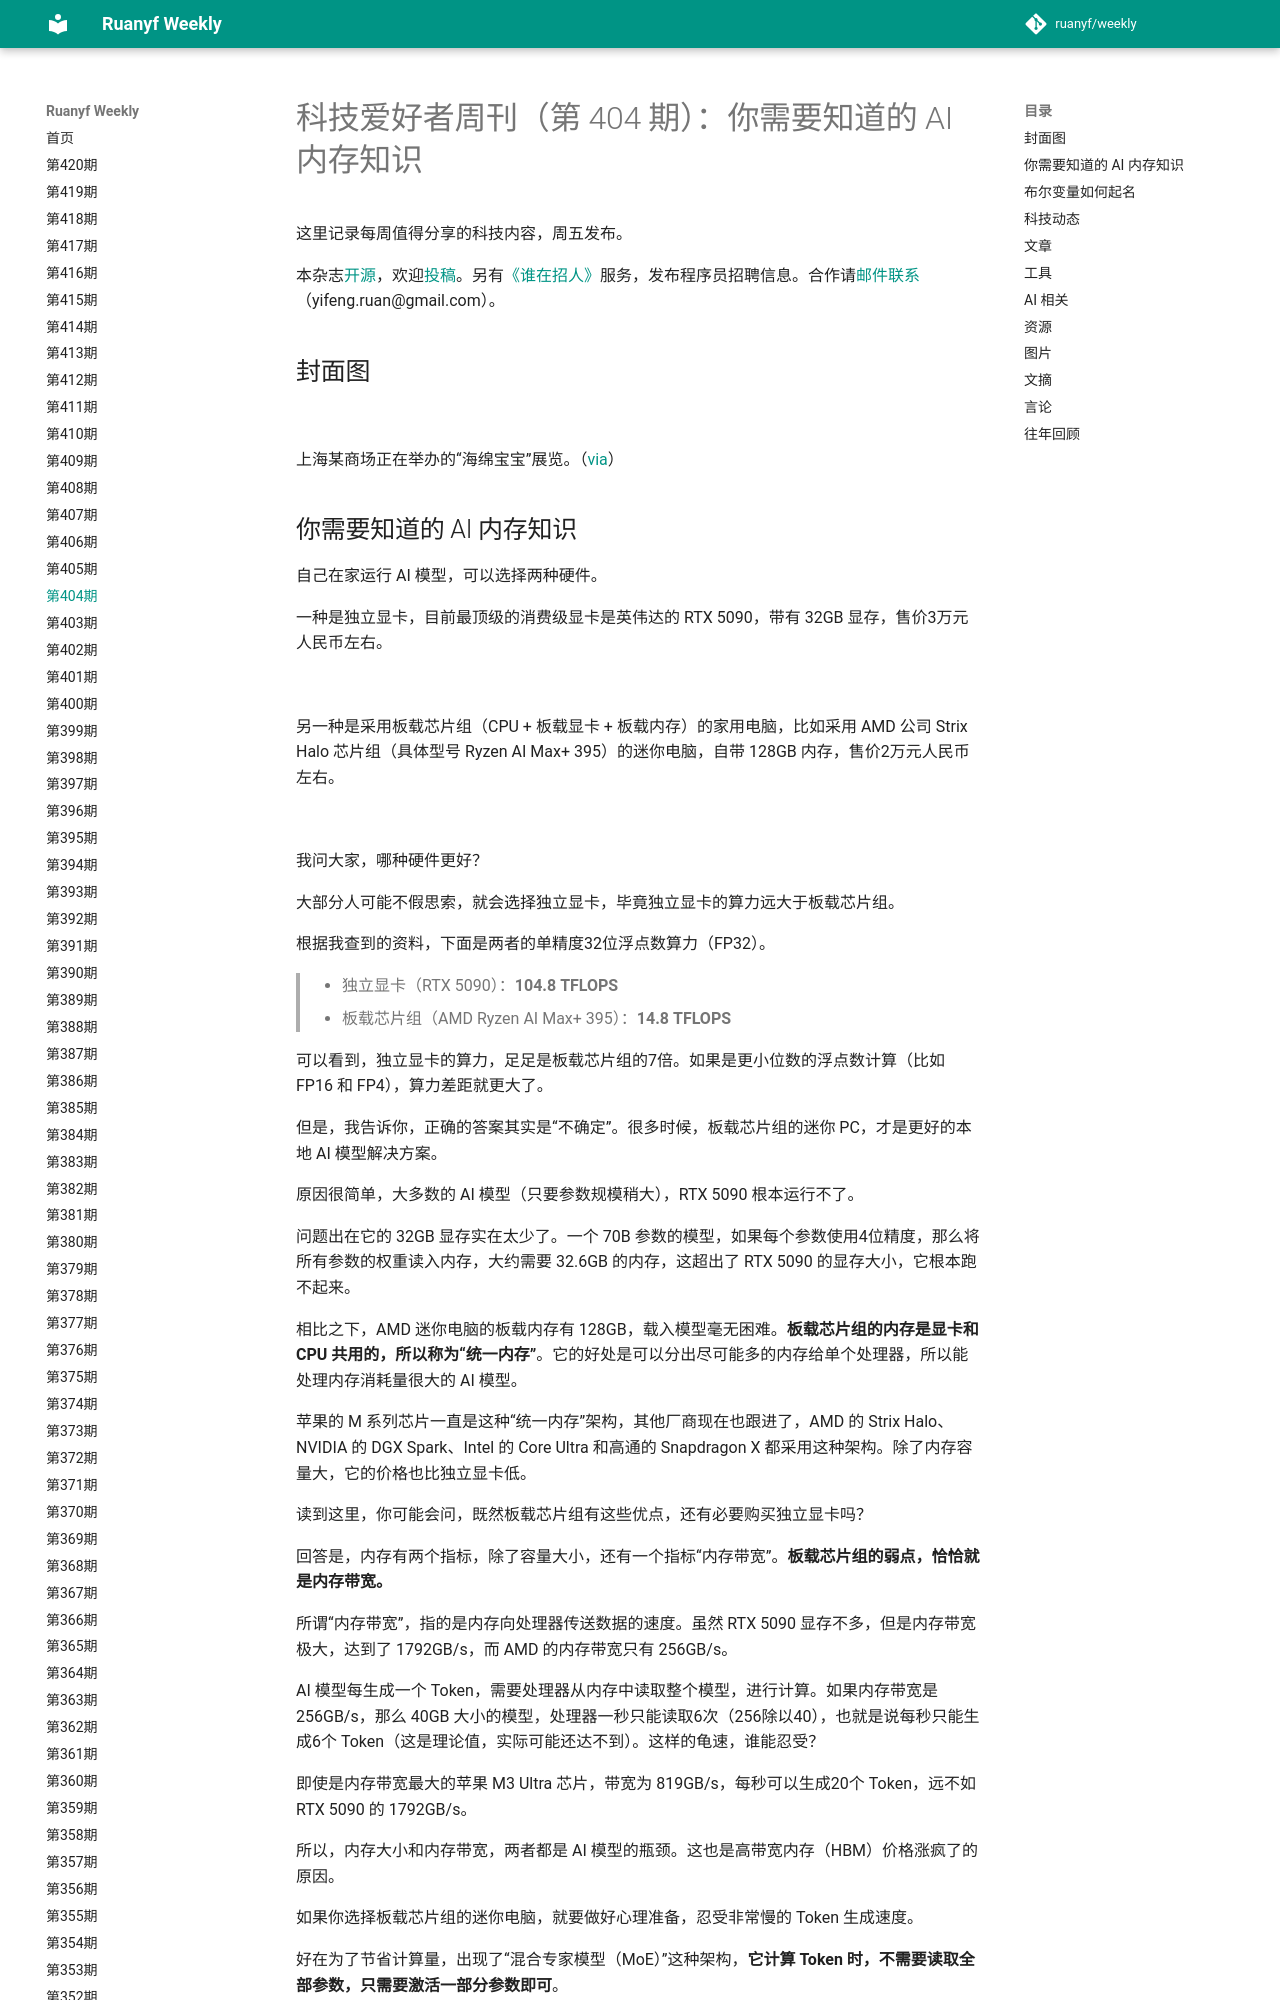

repository: xanxushu/weekly · page: issue-404/index.html · generator: mkdocs

# 科技爱好者周刊（第 404 期）：你需要知道的 AI 内存知识

这里记录每周值得分享的科技内容，周五发布。

本杂志[开源](https://github.com/ruanyf/weekly)，欢迎[投稿](https://github.com/ruanyf/weekly/issues)。另有[《谁在招人》](https://github.com/ruanyf/weekly/issues/10517)服务，发布程序员招聘信息。合作请[邮件联系](mailto:yifeng.ruan@gmail.com)（yifeng.ruan@gmail.com）。

## 封面图

![](https://cdn.beekka.com/blogimg/asset/202607/bg2026071603.webp)

上海某商场正在举办的“海绵宝宝”展览。（[via](https://m.thepaper.cn/newsDetail_forward_33450995)）
